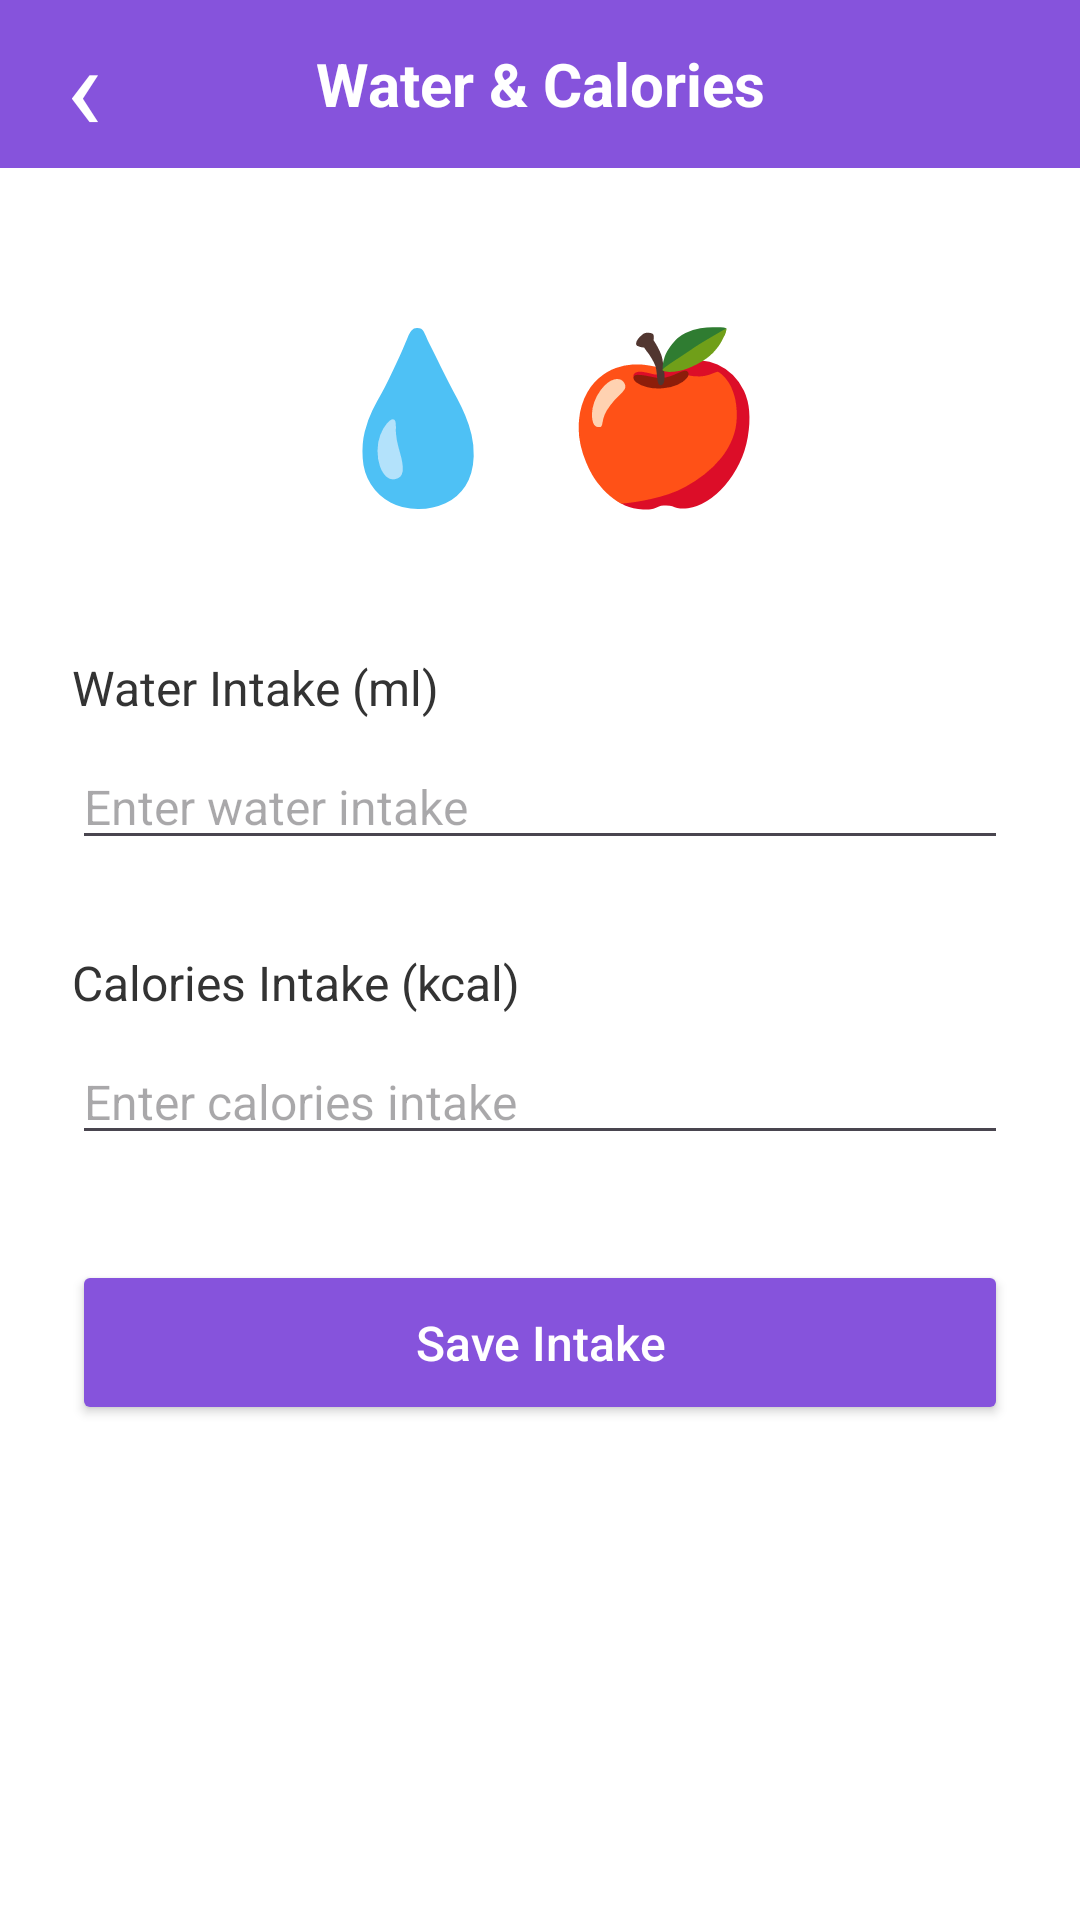

Android layout source for this screen:
<!-- AndroidManifest.xml: application theme Theme.MobileAppProject_FitnessTracker -->
<!-- res/layout/activity_intake.xml -->
<?xml version="1.0" encoding="utf-8"?>
<LinearLayout
    xmlns:android="http://schemas.android.com/apk/res/android"
    android:layout_width="match_parent"
    android:layout_height="match_parent"
    android:orientation="vertical"
    android:background="#FFFFFF">

    
    <RelativeLayout
        android:layout_width="match_parent"
        android:layout_height="56dp"
        android:background="#8653DC">

        
        <TextView
            android:id="@+id/btnBack"
            android:layout_width="56dp"
            android:layout_height="match_parent"
            android:gravity="center"
            android:text="‹"
            android:textColor="#FFFFFF"
            android:textSize="40sp"
            android:clickable="true"
            android:focusable="true"
            android:contentDescription="Back"/>

        
        <TextView
            android:layout_width="wrap_content"
            android:layout_height="match_parent"
            android:layout_centerInParent="true"
            android:gravity="center"
            android:text="Water &amp; Calories"
            android:textColor="#FFFFFF"
            android:textSize="20sp"
            android:textStyle="bold"/>

    </RelativeLayout>

    <LinearLayout
        android:layout_width="match_parent"
        android:layout_height="wrap_content"
        android:orientation="vertical"
        android:padding="24dp">

        
        <TextView
            android:layout_width="match_parent"
            android:layout_height="wrap_content"
            android:layout_marginTop="20dp"
            android:layout_marginBottom="45dp"
            android:gravity="center"
            android:text="💧 🍎"
            android:textSize="55sp"/>

        
        <TextView
            android:layout_width="match_parent"
            android:layout_height="wrap_content"
            android:text="Water Intake (ml)"
            android:textColor="#333333"
            android:textSize="16sp"/>

        
        <EditText
            android:id="@+id/etWater"
            android:layout_width="match_parent"
            android:layout_height="wrap_content"
            android:layout_marginTop="8dp"
            android:hint="Enter water intake"
            android:inputType="number"
            android:textSize="16sp"/>

        
        <TextView
            android:layout_width="match_parent"
            android:layout_height="wrap_content"
            android:layout_marginTop="30dp"
            android:text="Calories Intake (kcal)"
            android:textColor="#333333"
            android:textSize="16sp"/>

        
        <EditText
            android:id="@+id/etCalories"
            android:layout_width="match_parent"
            android:layout_height="wrap_content"
            android:layout_marginTop="8dp"
            android:hint="Enter calories intake"
            android:inputType="number"
            android:textSize="16sp"/>

        
        <Button
            android:id="@+id/btnSaveIntake"
            android:layout_width="match_parent"
            android:layout_height="55dp"
            android:layout_marginTop="35dp"
            android:text="Save Intake"
            android:textAllCaps="false"
            android:textColor="#FFFFFF"
            android:textSize="16sp"
            android:backgroundTint="#8653DC"/>

    </LinearLayout>

</LinearLayout>
<!-- resources referenced by this layout -->
<resources>
  <style name="Theme.MobileAppProject_FitnessTracker" parent="Base.Theme.MobileAppProject_FitnessTracker" />
  <style name="Base.Theme.MobileAppProject_FitnessTracker" parent="Theme.Material3.DayNight.NoActionBar">
          
          
      </style>
</resources>
